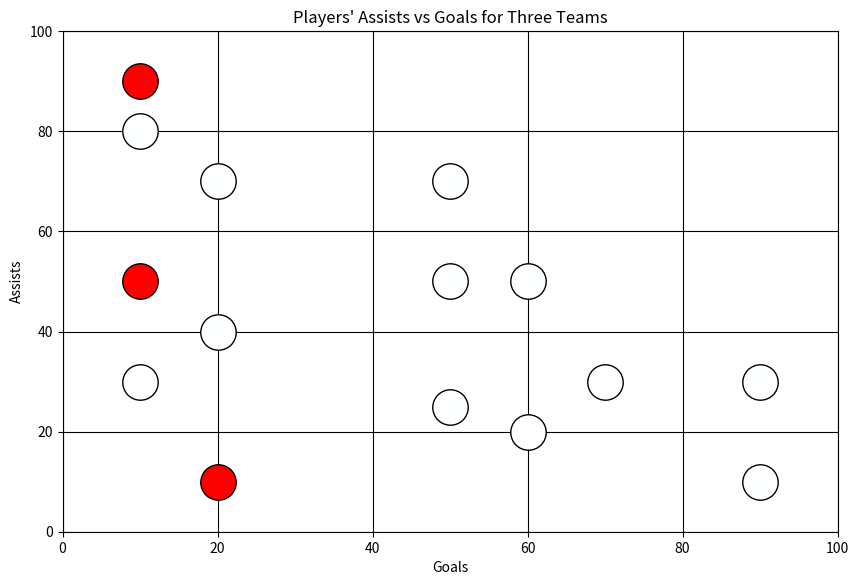

Write the Python code that produced this figure.
import matplotlib.pyplot as plt

"""
###################################################
DEFINE YOUR PARAMETERS HERE
###################################################
"""
# Define your output file name and extension
file_name = "trial_1_p11"  # Do not include the file extension
file_extension = ".png"  # File extension

# Define your device type
device = "tablet" #set this to "tablet" or "phone"

# Define your point real-world diameter
point_size_mm = 9  # Desired point size in mm

# Graph parameters
x_axis_label = "Goals"
y_axis_label = "Assists"
title = "Players' Assists vs Goals for Three Teams"
x_axis_min = 0
x_axis_max = 100
y_axis_min = 0
y_axis_max = 100
grid_color = 'black'

# Define custom data for 3 series, each with 5 points
# Replace these lists with your desired coordinates (percentages of X)
x = [0.1, 0.2, 0.1, 0.1, 0.2,  # Series 1 x-coordinates
     0.5, 0.5, 0.6, 0.2, 0.1, # Series 2 x-coordinates
     0.9, 0.6, 0.9, 0.5, 0.7]  # Series 3 x-coordinates
x = [x_axis_min + xi * (x_axis_max - x_axis_min) for xi in x] # Scale them for the graph

y = [0.5, 0.4, 0.8, 0.9, 0.7,  # Series 1 y-coordinates
     0.5, 0.7, 0.5, 0.1, 0.3, # Series 2 y-coordinates
     0.1, 0.2, 0.3, 0.25, 0.3]  # Series 3 y-coordinates
y = [y_axis_min + yi * (y_axis_max - y_axis_min) for yi in y] # Scale them for the graph

# Define the colors for ON and OFF for each series
color_off =        (254/255, 255/255, 255/255) # White, but not fully, to have the device distinguish it from the white background
color_on_series1 = (254/255, 0/255, 0/255) # Red
color_on_series2 = (253/255, 0/255, 0/255) # Slight Red (non-distinguishable to the human eye)
color_on_series3 = (252/255, 0/255, 0/255) # Slighter Red (non-distinguishable to the human eye)

# Define custom colors for each point
point_colors = [
    # Series 1 colors
    color_on_series1,      # ON
    color_off, 
    color_off,  
    color_on_series1,      # ON
    color_off,
    
    # Series 2 colors
    color_off,  
    color_off, 
    color_off, 
    color_on_series2,      # ON. IMPOSTOR.
    color_off,  
    
    # Series 3 colors
    color_off,  
    color_off, 
    color_off,  
    color_off, 
    color_off  
]

# Define the device's dpi (OPTIONAL, but recommended if you know the correct value)
tablet_dpi = 340  # standard tablet DPI

"""
###################################################
AUTOMATED FROM THIS POINT ONWARD
###################################################
"""
if device == "tablet" :
     plt.figure(figsize=(10,6.5)) # Estimate in inches for landscape tablet screen dimensions
elif device == "phone" :
     # Start figure object and define size
    plt.figure(figsize=(6,3)) # Estimate in inches for landscape phone screen dimensions
else :
     print ("Please define device type as 'tablet' or 'phone'.")
point_size_in = point_size_mm / 25.4  # Convert mm to inches
point_size_typo = point_size_in * 72  # Convert inches to typographic points
point_size = point_size_typo ** 2  # Final point size in typographic points (square of typo points)

# Plot each point individually with its assigned color
for i in range(len(x)):
    plt.scatter(x[i], y[i],
                color=point_colors[i], edgecolor='black',
                s=point_size, zorder=2)

# Add labels and title
plt.xlabel(x_axis_label)
plt.ylabel(y_axis_label)
plt.title(title)

# Setting axis limits manually to ensure 0 and 1 are at the edges
plt.xlim(x_axis_min, x_axis_max)
plt.ylim(y_axis_min, y_axis_max)

# Add grid and save the plot
plt.grid(True, color=grid_color)
plt.savefig(file_name + file_extension, transparent=False, bbox_inches='tight', dpi=tablet_dpi) 
plt.show()
